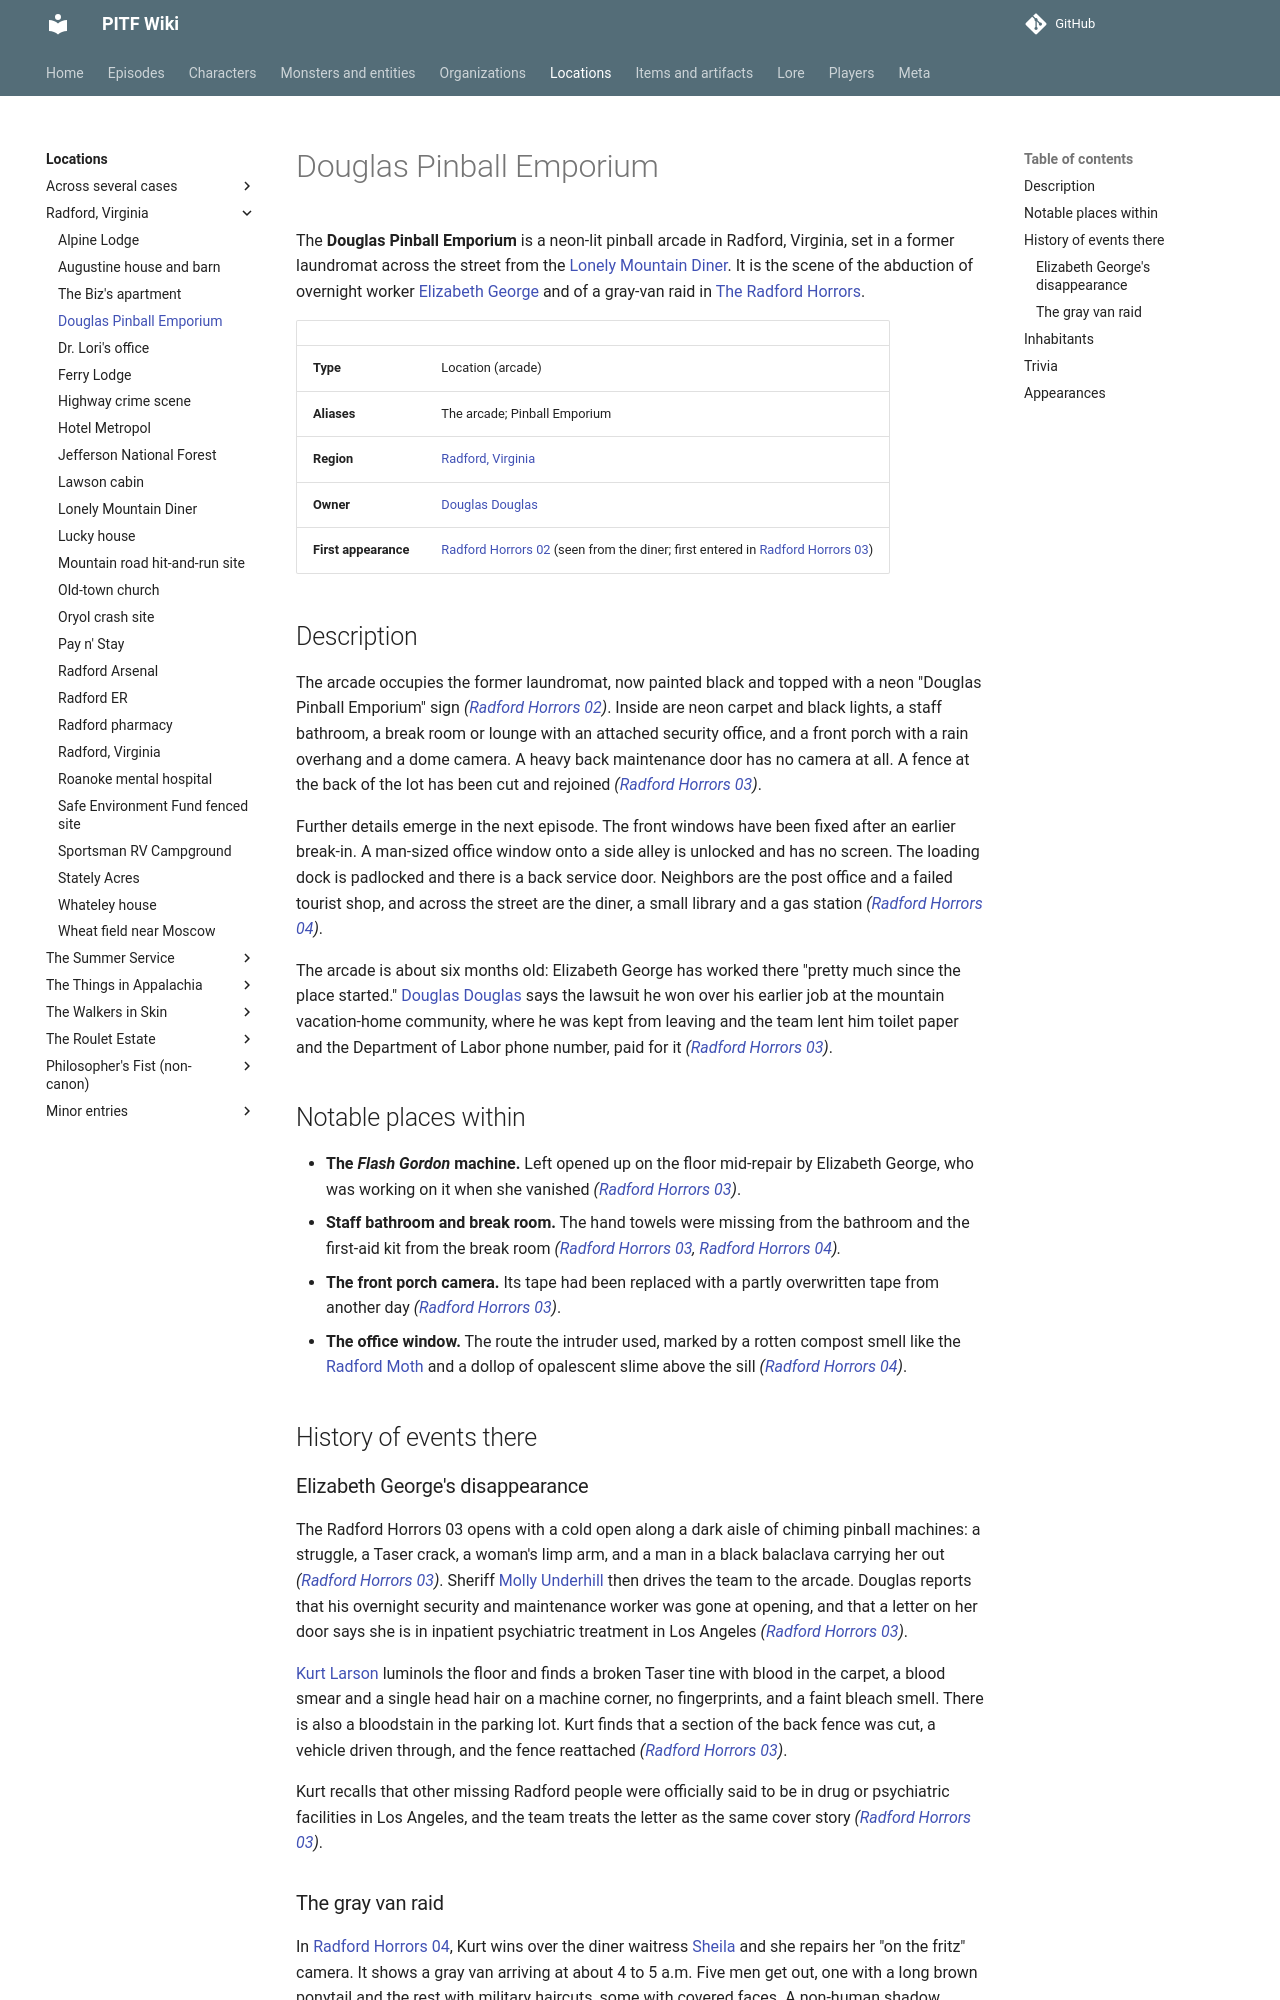

repository: AndreTInfante/pitf-wiki · page: locations/douglas-pinball-emporium/index.html · generator: mkdocs

# Douglas Pinball Emporium

The **Douglas Pinball Emporium** is a neon-lit pinball arcade in Radford, Virginia, set in a former laundromat across the street from the [Lonely Mountain Diner](lonely-mountain-diner.md). It is the scene of the abduction of overnight worker [Elizabeth George](../characters/elizabeth-george.md) and of a gray-van raid in [The Radford Horrors](../episodes/radford-horrors/index.md).

| | |
|---|---|
| **Type** | Location (arcade) |
| **Aliases** | The arcade; Pinball Emporium |
| **Region** | [Radford, Virginia](radford-virginia.md) |
| **Owner** | [Douglas Douglas](../characters/douglas-douglas.md) |
| **First appearance** | [Radford Horrors 02](../episodes/radford-horrors/02.md) (seen from the diner; first entered in [Radford Horrors 03](../episodes/radford-horrors/03.md)) |

## Description

The arcade occupies the former laundromat, now painted black and topped with a neon "Douglas Pinball Emporium" sign *([Radford Horrors 02](../episodes/radford-horrors/02.md))*. Inside are neon carpet and black lights, a staff bathroom, a break room or lounge with an attached security office, and a front porch with a rain overhang and a dome camera. A heavy back maintenance door has no camera at all. A fence at the back of the lot has been cut and rejoined *([Radford Horrors 03](../episodes/radford-horrors/03.md))*.

Further details emerge in the next episode. The front windows have been fixed after an earlier break-in. A man-sized office window onto a side alley is unlocked and has no screen. The loading dock is padlocked and there is a back service door. Neighbors are the post office and a failed tourist shop, and across the street are the diner, a small library and a gas station *([Radford Horrors 04](../episodes/radford-horrors/04.md))*.

The arcade is about six months old: Elizabeth George has worked there "pretty much since the place started." [Douglas Douglas](../characters/douglas-douglas.md) says the lawsuit he won over his earlier job at the mountain vacation-home community, where he was kept from leaving and the team lent him toilet paper and the Department of Labor phone number, paid for it *([Radford Horrors 03](../episodes/radford-horrors/03.md))*.

## Notable places within

- **The *Flash Gordon* machine.** Left opened up on the floor mid-repair by Elizabeth George, who was working on it when she vanished *([Radford Horrors 03](../episodes/radford-horrors/03.md))*.
- **Staff bathroom and break room.** The hand towels were missing from the bathroom and the first-aid kit from the break room *([Radford Horrors 03](../episodes/radford-horrors/03.md), [Radford Horrors 04](../episodes/radford-horrors/04.md)).*
- **The front porch camera.** Its tape had been replaced with a partly overwritten tape from another day *([Radford Horrors 03](../episodes/radford-horrors/03.md))*.
- **The office window.** The route the intruder used, marked by a rotten compost smell like the [Radford Moth](../monsters/radford-moth.md) and a dollop of opalescent slime above the sill *([Radford Horrors 04](../episodes/radford-horrors/04.md))*.

## History of events there

### Elizabeth George's disappearance

The Radford Horrors 03 opens with a cold open along a dark aisle of chiming pinball machines: a struggle, a Taser crack, a woman's limp arm, and a man in a black balaclava carrying her out *([Radford Horrors 03](../episodes/radford-horrors/03.md))*. Sheriff [Molly Underhill](../characters/molly-underhill.md) then drives the team to the arcade. Douglas reports that his overnight security and maintenance worker was gone at opening, and that a letter on her door says she is in inpatient psychiatric treatment in Los Angeles *([Radford Horrors 03](../episodes/radford-horrors/03.md))*.

[Kurt Larson](../characters/kurt-larson.md) luminols the floor and finds a broken Taser tine with blood in the carpet, a blood smear and a single head hair on a machine corner, no fingerprints, and a faint bleach smell. There is also a bloodstain in the parking lot. Kurt finds that a section of the back fence was cut, a vehicle driven through, and the fence reattached *([Radford Horrors 03](../episodes/radford-horrors/03.md))*.

Kurt recalls that other missing Radford people were officially said to be in drug or psychiatric facilities in Los Angeles, and the team treats the letter as the same cover story *([Radford Horrors 03](../episodes/radford-horrors/03.md))*.
